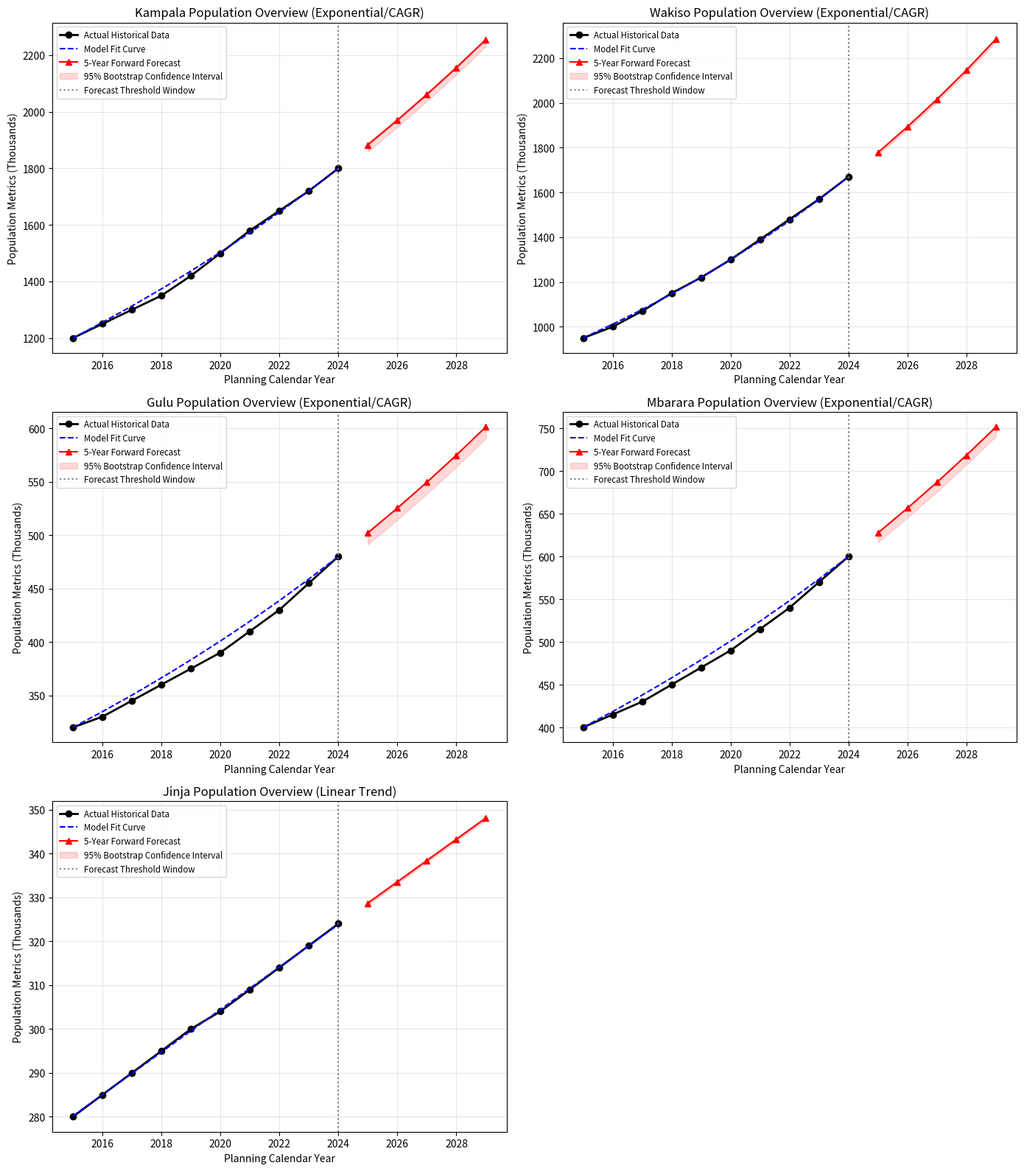

The matplotlib source for this figure:
import numpy as np
import statistics
import matplotlib.pyplot as plt
from abc import ABC, abstractmethod

# ==========================================
# 1. CLASS DESIGN & DATA SETUP
# ==========================================
class DistrictPopulation:
    def __init__(self, name: str, years: np.ndarray, populations: np.ndarray):
        self.name = name
        self.years = np.asarray(years, dtype=int)
        self.populations = np.asarray(populations, dtype=float)
        self._validate()

    def _validate(self):
        if len(self.years) != len(self.populations):
            raise ValueError("Years and populations arrays must have equal length.")
        if np.any(self.populations < 0):
            raise ValueError("Population values cannot be negative.")

    def __len__(self):
        return len(self.years)

    def __repr__(self):
        return f"DistrictPopulation(name='{self.name}', years={len(self)} records)"

# Dataset Initialization (Values in thousands)
years_data = np.arange(2015, 2025)

# Added Mbarara and Jinja as two extra districts
districts_data = {
    "Kampala": [1200, 1250, 1300, 1350, 1420, 1500, 1580, 1650, 1720, 1800],
    "Wakiso":  [950, 1000, 1070, 1150, 1220, 1300, 1390, 1480, 1570, 1670],
    "Gulu":    [320, 330, 345, 360, 375, 390, 410, 430, 455, 480],
    "Mbarara": [400, 415, 430, 450, 470, 490, 515, 540, 570, 600],
    "Jinja":   [280, 285, 290, 295, 300, 304, 309, 314, 319, 324]
}

districts = {name: DistrictPopulation(name, years_data, pops) for name, pops in districts_data.items()}

# ==========================================
# 4. FORECASTING SYSTEM ARCHITECTURE
# ==========================================
class Forecaster(ABC):
    @abstractmethod
    def fit(self, years: np.ndarray, pops: np.ndarray):
        pass

    @abstractmethod
    def predict(self, horizon_years: np.ndarray) -> np.ndarray:
        pass

class LinearTrendForecaster(Forecaster):
    def fit(self, years, pops):
        self.coeffs = np.polyfit(years, pops, 1)
    def predict(self, horizon_years):
        return np.polyval(self.coeffs, horizon_years)

class ExponentialCAGRForecaster(Forecaster):
    def fit(self, years, pops):
        self.t0 = years[0]
        self.p0 = pops[0]
        # Calculate CAGR over fit window
        self.cagr = (pops[-1] / pops[0]) ** (1 / (years[-1] - years[0])) - 1
    def predict(self, horizon_years):
        return self.p0 * ((1 + self.cagr) ** (horizon_years - self.t0))

class FibonacciRatioForecaster(Forecaster):
    def fit(self, years, pops):
        self.last_year = years[-1]
        self.last_pop = pops[-1]
        # Traditional golden ratio steps sequence
        self.fib_ratios = [1.01, 1.02, 1.03, 1.05, 1.08, 1.13, 1.21]
    def predict(self, horizon_years):
        predictions = []
        for yr in horizon_years:
            idx = int(yr - self.last_year) - 1
            idx = min(max(0, idx), len(self.fib_ratios) - 1)
            predictions.append(self.last_pop * self.fib_ratios[idx])
        return np.array(predictions)

# ==========================================
# 5. VALIDATION ENGINE (Train: 2015-2021, Test: 2022-2024)
# ==========================================
train_mask = years_data <= 2021
test_mask = years_data > 2021

train_years, test_years = years_data[train_mask], years_data[test_mask]
future_years = np.arange(2025, 2030)

best_models = {}

print("--- MODEL BACKTESTING METRICS ---")
for name, dist in districts.items():
    y_train, y_test = dist.populations[train_mask], dist.populations[test_mask]
    
    models = {
        "Linear Trend": LinearTrendForecaster(),
        "Exponential/CAGR": ExponentialCAGRForecaster(),
        "Fibonacci-Ratio": FibonacciRatioForecaster()
    }
    
    best_mape = float('inf')
    best_model_name = ""
    
    print(f"\nDistrict: {name}")
    print(f"{'Model':<20} | {'MAE':<8} | {'RMSE':<8} | {'MAPE (%)':<8}")
    print("-" * 52)
    
    for m_name, model in models.items():
        model.fit(train_years, y_train)
        preds = model.predict(test_years)
        
        mae = np.mean(np.abs(y_test - preds))
        rmse = np.sqrt(np.mean((y_test - preds) **2))
        mape = np.mean(np.abs((y_test - preds) / y_test)) * 100
        
        print(f"{m_name:<20} | {mae:<8.2f} | {rmse:<8.2f} | {mape:<8.2f}%")
        
        if mape < best_mape:
            best_mape = mape
            best_model_name = m_name
            
    best_models[name] = best_model_name
    print(f"Selected Model: {best_model_name}")

# ==========================================
# 6 & 7. FUTURE FORECAST & VISUALIZATION (With Bootstrapping)
# ==========================================
fig, axes = plt.subplots(3, 2, figsize=(14, 16))
axes = axes.flatten()

print("\n--- 2029 CLASSROOM INFRASTRUCTURE REQUIREMENT PLANNING ---")

for idx, (name, dist) in enumerate(districts.items()):
    ax = axes[idx]
    
    # Refit chosen architecture on complete 2015-2024 tracking layout
    chosen_name = best_models[name]
    if chosen_name == "Linear Trend":
        model = LinearTrendForecaster()
    elif chosen_name == "Exponential/CAGR":
        model = ExponentialCAGRForecaster()
    else:
        model = FibonacciRatioForecaster()
        
    model.fit(dist.years, dist.populations)
    fitted_vals = model.predict(dist.years)
    forecast_vals = model.predict(future_years)
    
    # Extension: Residual Bootstrap Resampling (1000 Iterations)
    residuals = dist.populations - fitted_vals
    bootstrap_forecasts = []
    np.random.seed(42)
    
    for _ in range(1000):
        boot_res = np.random.choice(residuals, size=len(future_years), replace=True)
        bootstrap_forecasts.append(forecast_vals + boot_res)
        
    lower_bound = np.percentile(bootstrap_forecasts, 2.5, axis=0)
    upper_bound = np.percentile(bootstrap_forecasts, 97.5, axis=0)
    
    # Plotting Code Execution
    ax.plot(dist.years, dist.populations, 'ko-', label='Actual Historical Data', linewidth=2)
    ax.plot(dist.years, fitted_vals, 'b--', label='Model Fit Curve')
    ax.plot(future_years, forecast_vals, 'r-^', label='5-Year Forward Forecast')
    ax.fill_between(future_years, lower_bound, upper_bound, color='r', alpha=0.15, label='95% Bootstrap Confidence Interval')
    
    ax.axvline(x=2024, color='gray', linestyle=':', label='Forecast Threshold Window')
    ax.set_title(f"{name} Population Overview ({chosen_name})")
    ax.set_xlabel("Planning Calendar Year")
    ax.set_ylabel("Population Metrics (Thousands)")
    ax.legend(loc="upper left", fontsize='small')
    ax.grid(True, alpha=0.3)
    
    # 8. Classroom Infrastructure Calculations
    final_2024_pop = dist.populations[-1] * 1000
    forecast_2029_pop = forecast_vals[-1] * 1000
    
    added_population = forecast_2029_pop - final_2024_pop
    additional_pupils = added_population * 0.18
    classrooms_needed = int(np.ceil(additional_pupils / 53))
    
    print(f"District: {name:<10} | Added Pop: {added_population/1000:<6.1f}k | Classrooms Required by 2029: {max(0, classrooms_needed)}")

# Clean up empty subplots frame elements
fig.delaxes(axes[-1])
plt.tight_layout()
plt.show()
